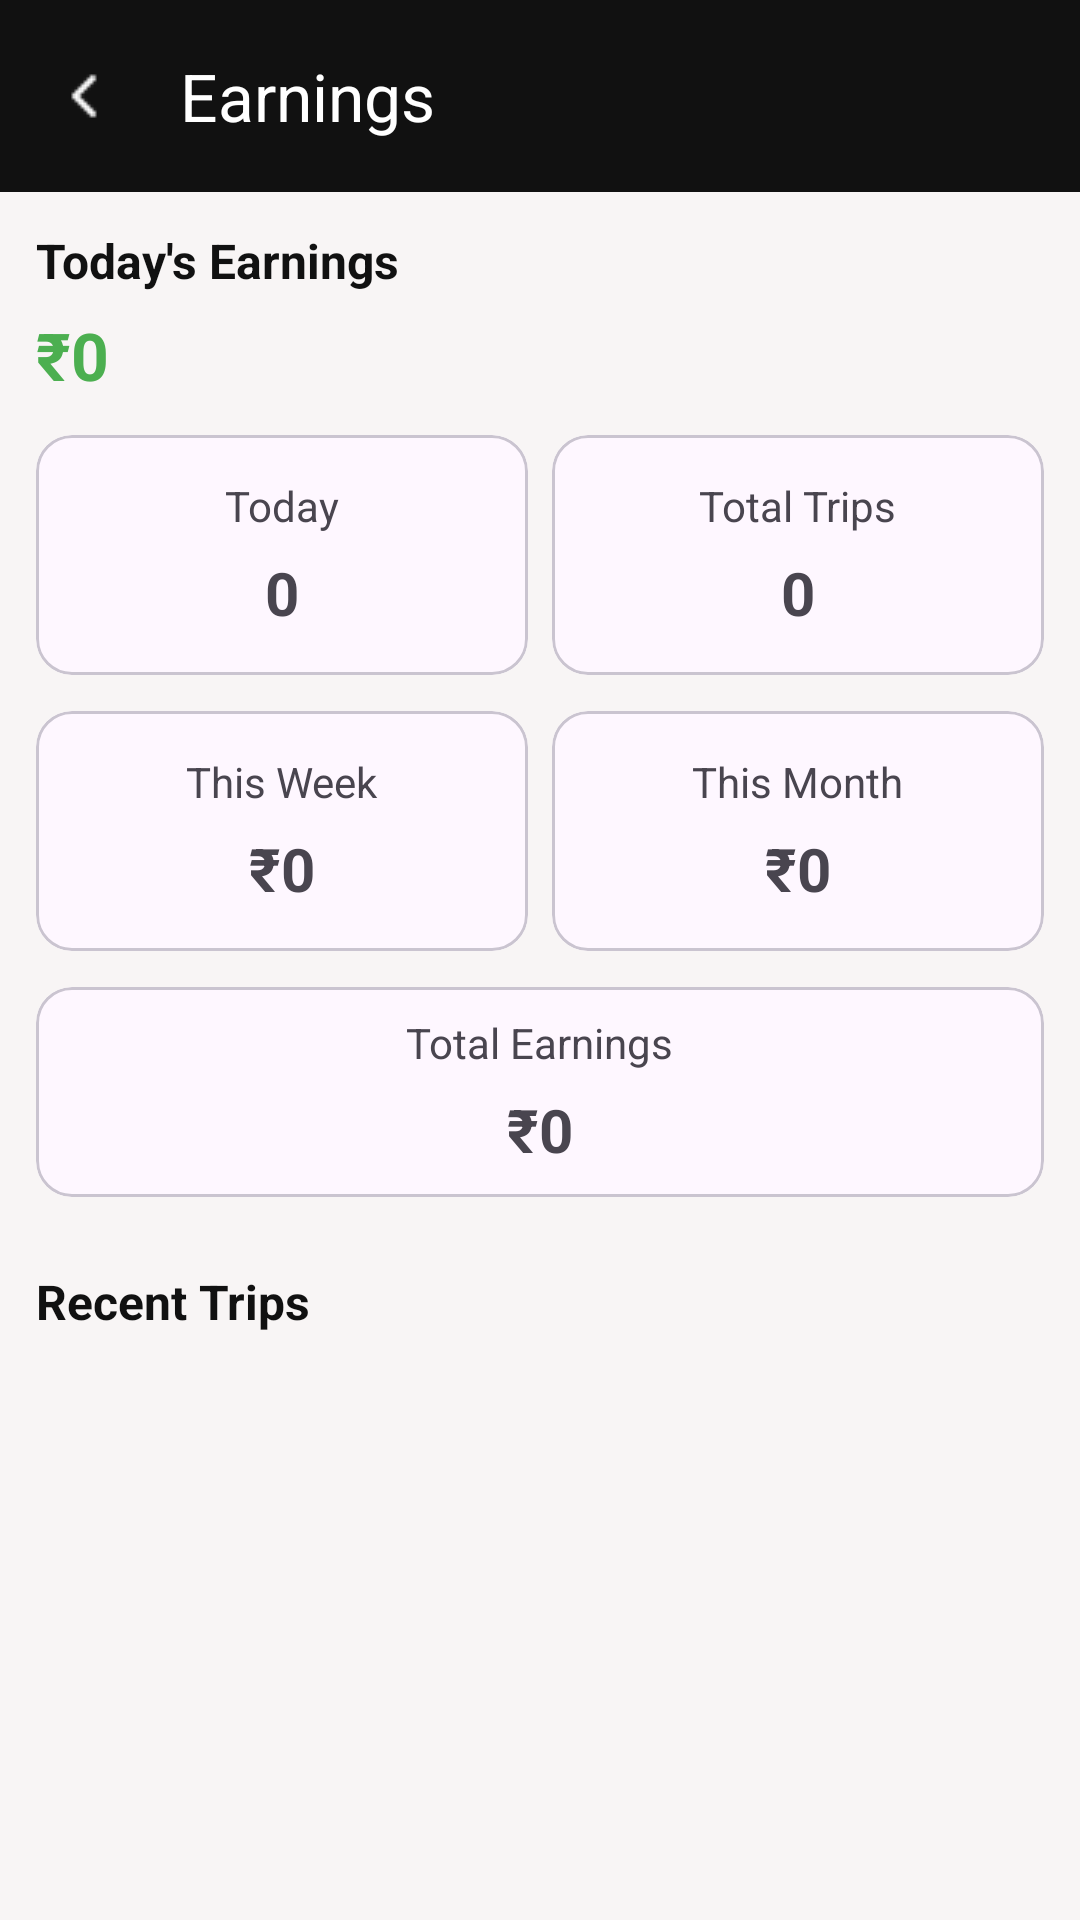

The Android layout XML behind this screen, and the referenced resources:
<!-- AndroidManifest.xml: activity theme Theme.UberClone.NoActionBar -->
<!-- res/layout/activity_earnings.xml -->
<?xml version="1.0" encoding="utf-8"?>
<LinearLayout xmlns:android="http://schemas.android.com/apk/res/android"
    xmlns:app="http://schemas.android.com/apk/res-auto"
    android:layout_width="match_parent"
    android:layout_height="match_parent"
    android:background="@color/colorBackground"
    android:orientation="vertical">

    <com.google.android.material.appbar.AppBarLayout
        android:layout_width="match_parent"
        android:layout_height="wrap_content"
        android:background="@color/black"
        android:fitsSystemWindows="true">

        <com.google.android.material.appbar.MaterialToolbar
            android:id="@+id/toolbar"
            android:layout_width="match_parent"
            android:layout_height="?attr/actionBarSize"
            android:background="@color/colorPrimary"
            android:elevation="4dp"
            app:navigationIcon="@drawable/left"
            app:navigationIconTint="@color/white"
            app:title="Earnings"
            app:titleTextColor="@color/white" />

    </com.google.android.material.appbar.AppBarLayout>

    <FrameLayout
        android:layout_width="match_parent"
        android:layout_height="match_parent">


        <LinearLayout
            android:id="@+id/mainLayout"
            android:layout_width="match_parent"
            android:layout_height="match_parent"
            android:orientation="vertical">


            <LinearLayout
                android:layout_width="match_parent"
                android:layout_height="wrap_content"
                android:orientation="vertical"
                android:padding="12dp">

                <TextView
                    android:layout_width="wrap_content"
                    android:layout_height="wrap_content"
                    android:text="Today's Earnings"
                    android:textColor="@color/textPrimary"
                    android:textSize="16sp"
                    android:textStyle="bold" />

                <TextView
                    android:id="@+id/txtTodayEarnings"
                    android:layout_width="wrap_content"
                    android:layout_height="wrap_content"
                    android:layout_marginTop="6dp"
                    android:text="₹0"
                    android:textColor="#4CAF50"
                    android:textSize="22sp"
                    android:textStyle="bold" />

            </LinearLayout>

            <LinearLayout
                android:layout_width="match_parent"
                android:layout_height="wrap_content"
                android:orientation="horizontal"
                android:paddingStart="12dp"
                android:paddingEnd="12dp">

                <com.google.android.material.card.MaterialCardView
                    android:layout_width="0dp"
                    android:layout_height="80dp"
                    android:layout_marginEnd="8dp"
                    android:layout_weight="1"
                    android:background="@drawable/bg_card">

                    <LinearLayout
                        android:layout_width="match_parent"
                        android:layout_height="match_parent"
                        android:gravity="center"
                        android:orientation="vertical">

                        <TextView
                            android:layout_width="wrap_content"
                            android:layout_height="wrap_content"
                            android:text="Today" />

                        <TextView
                            android:id="@+id/txtTodayTrips"
                            android:layout_width="wrap_content"
                            android:layout_height="wrap_content"
                            android:layout_marginTop="6dp"
                            android:text="0"
                            android:textSize="20sp"
                            android:textStyle="bold" />

                    </LinearLayout>

                </com.google.android.material.card.MaterialCardView>

                <com.google.android.material.card.MaterialCardView
                    android:layout_width="0dp"
                    android:layout_height="80dp"
                    android:layout_weight="1"
                    android:background="@drawable/bg_card">

                    <LinearLayout
                        android:layout_width="match_parent"
                        android:layout_height="match_parent"
                        android:gravity="center"
                        android:orientation="vertical">

                        <TextView
                            android:layout_width="wrap_content"
                            android:layout_height="wrap_content"
                            android:text="Total Trips" />

                        <TextView
                            android:id="@+id/txtTotalTrips"
                            android:layout_width="wrap_content"
                            android:layout_height="wrap_content"
                            android:layout_marginTop="6dp"
                            android:text="0"
                            android:textSize="20sp"
                            android:textStyle="bold" />

                    </LinearLayout>

                </com.google.android.material.card.MaterialCardView>

            </LinearLayout>

            <LinearLayout
                android:layout_width="match_parent"
                android:layout_height="wrap_content"
                android:layout_marginTop="12dp"
                android:orientation="horizontal"
                android:paddingStart="12dp"
                android:paddingEnd="12dp">

                <com.google.android.material.card.MaterialCardView
                    android:layout_width="0dp"
                    android:layout_height="80dp"
                    android:layout_marginEnd="8dp"
                    android:layout_weight="1"
                    android:background="@drawable/bg_card">

                    <LinearLayout
                        android:layout_width="match_parent"
                        android:layout_height="match_parent"
                        android:gravity="center"
                        android:orientation="vertical">

                        <TextView
                            android:layout_width="wrap_content"
                            android:layout_height="wrap_content"
                            android:text="This Week" />

                        <TextView
                            android:id="@+id/txtWeekEarnings"
                            android:layout_width="wrap_content"
                            android:layout_height="wrap_content"
                            android:layout_marginTop="6dp"
                            android:text="₹0"
                            android:textSize="20sp"
                            android:textStyle="bold" />

                    </LinearLayout>

                </com.google.android.material.card.MaterialCardView>

                <com.google.android.material.card.MaterialCardView
                    android:layout_width="0dp"
                    android:layout_height="80dp"
                    android:layout_weight="1"
                    android:background="@drawable/bg_card">

                    <LinearLayout
                        android:layout_width="match_parent"
                        android:layout_height="match_parent"
                        android:gravity="center"
                        android:orientation="vertical">

                        <TextView
                            android:layout_width="wrap_content"
                            android:layout_height="wrap_content"
                            android:text="This Month" />

                        <TextView
                            android:id="@+id/txtMonthEarnings"
                            android:layout_width="wrap_content"
                            android:layout_height="wrap_content"
                            android:layout_marginTop="6dp"
                            android:text="₹0"
                            android:textSize="20sp"
                            android:textStyle="bold" />

                    </LinearLayout>

                </com.google.android.material.card.MaterialCardView>

            </LinearLayout>

            <com.google.android.material.card.MaterialCardView
                android:layout_width="match_parent"
                android:layout_height="70dp"
                android:layout_margin="12dp"
                android:background="@drawable/bg_card">

                <LinearLayout
                    android:layout_width="match_parent"
                    android:layout_height="match_parent"
                    android:gravity="center"
                    android:orientation="vertical">

                    <TextView
                        android:layout_width="wrap_content"
                        android:layout_height="wrap_content"
                        android:text="Total Earnings" />

                    <TextView
                        android:id="@+id/txtTotalEarnings"
                        android:layout_width="wrap_content"
                        android:layout_height="wrap_content"
                        android:layout_marginTop="6dp"
                        android:text="₹0"
                        android:textSize="20sp"
                        android:textStyle="bold" />

                </LinearLayout>

            </com.google.android.material.card.MaterialCardView>

            <TextView
                android:layout_width="wrap_content"
                android:layout_height="wrap_content"
                android:padding="12dp"
                android:text="Recent Trips"
                android:textColor="@color/textPrimary"
                android:textSize="16sp"
                android:textStyle="bold" />

            <androidx.recyclerview.widget.RecyclerView
                android:id="@+id/recyclerEarnings"
                android:layout_width="match_parent"
                android:layout_height="0dp"
                android:layout_margin="10dp"
                android:layout_weight="1" />


        </LinearLayout>

        <com.facebook.shimmer.ShimmerFrameLayout
            android:id="@+id/shimmerLayout"
            android:layout_width="match_parent"
            android:layout_height="match_parent"
            android:visibility="gone"
            app:shimmer_auto_start="false">

            <LinearLayout
                android:layout_width="match_parent"
                android:layout_height="wrap_content"
                android:orientation="vertical"
                android:padding="12dp">

                <include layout="@layout/item_review_shimmer" />

                <include layout="@layout/item_review_shimmer" />

                <include layout="@layout/item_review_shimmer" />

                <include layout="@layout/item_review_shimmer" />

                <include layout="@layout/item_review_shimmer" />

            </LinearLayout>

        </com.facebook.shimmer.ShimmerFrameLayout>

        <TextView
            android:id="@+id/txtEmpty"
            android:layout_width="wrap_content"
            android:layout_height="wrap_content"
            android:layout_gravity="center"
            android:gravity="center"
            android:text="No earning yet"
            android:textSize="18sp"
            android:visibility="gone" />

    </FrameLayout>

</LinearLayout>
<!-- res/layout/item_review_shimmer.xml (included above) -->
<?xml version="1.0" encoding="utf-8"?>
<LinearLayout xmlns:android="http://schemas.android.com/apk/res/android"
    android:layout_width="match_parent"
    android:layout_height="wrap_content"
    android:orientation="horizontal"
    android:padding="12dp">

    <View
        android:layout_width="56dp"
        android:layout_height="56dp"
        android:background="@drawable/shimmer_placeholder_round"/>

    <LinearLayout
        android:layout_width="0dp"
        android:layout_height="wrap_content"
        android:layout_weight="1"
        android:layout_marginStart="16dp"
        android:orientation="vertical">

        <View
            android:layout_width="140dp"
            android:layout_height="16dp"
            android:background="@drawable/shimmer_placeholder"/>

        <View
            android:layout_width="80dp"
            android:layout_height="12dp"
            android:layout_marginTop="10dp"
            android:background="@drawable/shimmer_placeholder"/>

        <View
            android:layout_width="match_parent"
            android:layout_height="12dp"
            android:layout_marginTop="12dp"
            android:background="@drawable/shimmer_placeholder"/>

    </LinearLayout>

</LinearLayout>
<!-- resources referenced by this layout -->
<resources>
  <color name="black">#000000</color>
  <color name="colorBackground">#F8F5F5</color>
  <color name="colorPrimary">#111111</color>
  <color name="textPrimary">#111111</color>
  <color name="white">#FFFFFF</color>
  <!-- drawable bg_card (drawable) -->
  <?xml version="1.0" encoding="utf-8"?>
  <shape xmlns:android="http://schemas.android.com/apk/res/android"
      android:shape="rectangle">
  
      <solid android:color="@android:color/white"/>
  
      <corners android:radius="20dp"/>
  
      <stroke
          android:width="1dp"
          android:color="#EEEEEE"/>
  
      <padding
          android:left="16dp"
          android:top="16dp"
          android:right="16dp"
          android:bottom="16dp"/>
  
  </shape>
  <!-- drawable left: png bitmap (drawable, 213 bytes) -->
  <!-- drawable shimmer_placeholder (drawable) -->
  <?xml version="1.0" encoding="utf-8"?>
  <shape xmlns:android="http://schemas.android.com/apk/res/android">
  
      <solid android:color="#E5E7EB"/>
  
      <corners android:radius="8dp"/>
  
  </shape>
  <!-- drawable shimmer_placeholder_round (drawable) -->
  <?xml version="1.0" encoding="utf-8"?>
  <shape xmlns:android="http://schemas.android.com/apk/res/android">
  
      <solid android:color="#E5E7EB"/>
  
      <corners android:radius="100dp"/>
  
  </shape>
  <style name="Theme.UberClone.NoActionBar" parent="Theme.Material3.Light.NoActionBar">
  
          <item name="colorPrimary">@color/colorPrimary</item>
          <item name="colorPrimaryContainer">@color/colorPrimaryDark</item>
          <item name="colorSecondary">@color/colorAccent</item>
  
  
          <item name="android:statusBarColor">@color/black</item>
          <item name="android:navigationBarColor">@color/black</item>
          <item name="android:windowLightStatusBar">false</item>
  
      </style>
  <color name="colorPrimaryDark">#000000</color>
  <color name="colorAccent">#22C55E</color>
</resources>
